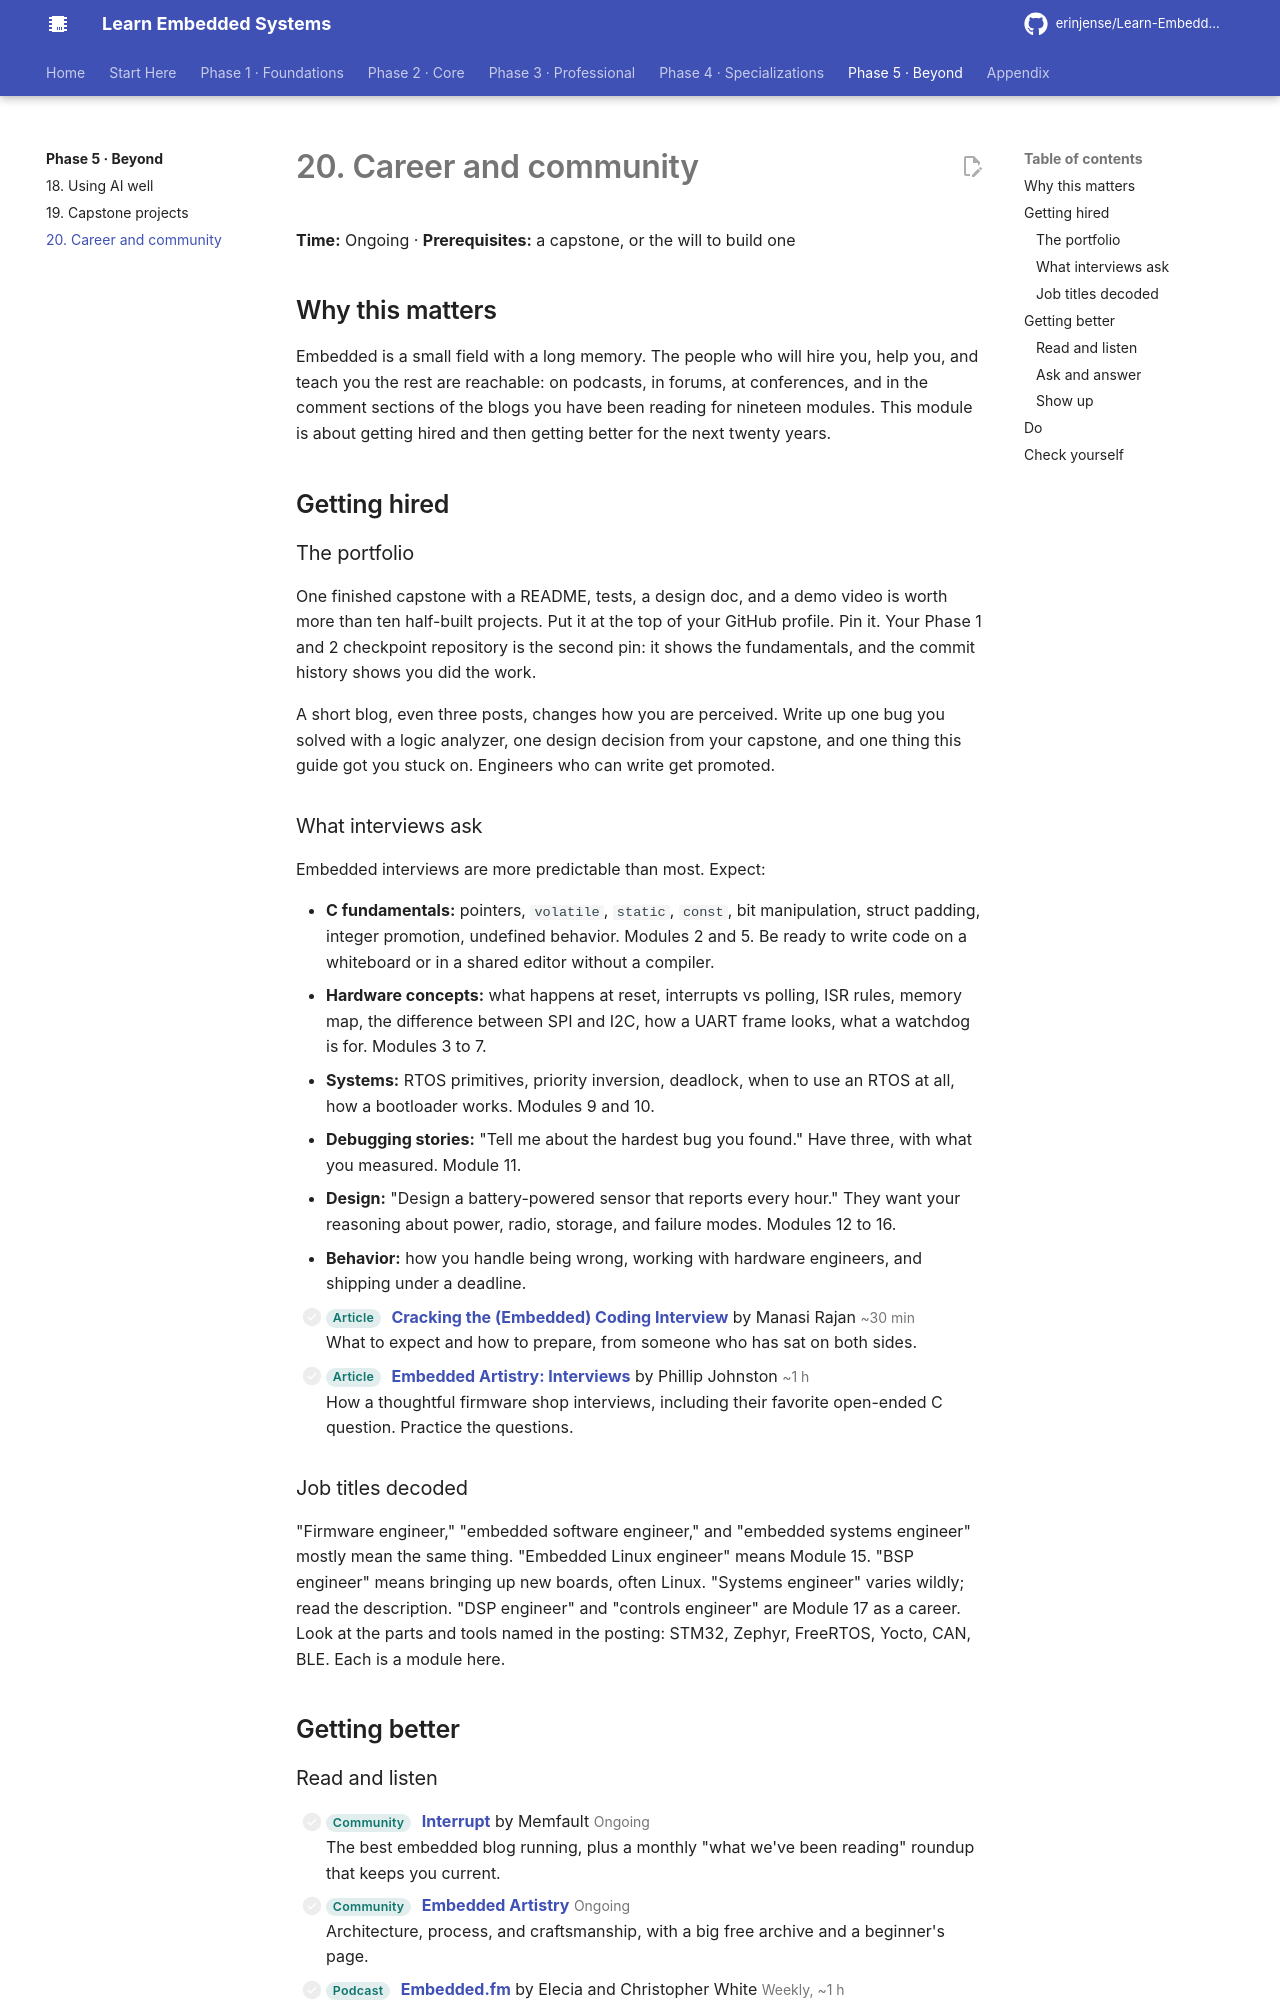

repository: erinjense/Learn-Embedded-Systems · page: phase-5-beyond/20-career-and-community/index.html · generator: mkdocs

# 20. Career and community

**Time:** Ongoing · **Prerequisites:** a capstone, or the will to build one

## Why this matters

Embedded is a small field with a long memory. The people who will hire you, help you, and teach you the rest are reachable: on podcasts, in forums, at conferences, and in the comment sections of the blogs you have been reading for nineteen modules. This module is about getting hired and then getting better for the next twenty years.

## Getting hired

### The portfolio

One finished capstone with a README, tests, a design doc, and a demo video is worth more than ten half-built projects. Put it at the top of your GitHub profile. Pin it. Your Phase 1 and 2 checkpoint repository is the second pin: it shows the fundamentals, and the commit history shows you did the work.

A short blog, even three posts, changes how you are perceived. Write up one bug you solved with a logic analyzer, one design decision from your capstone, and one thing this guide got you stuck on. Engineers who can write get promoted.

### What interviews ask

Embedded interviews are more predictable than most. Expect:

- **C fundamentals:** pointers, `volatile`, `static`, `const`, bit manipulation, struct padding, integer promotion, undefined behavior. Modules 2 and 5. Be ready to write code on a whiteboard or in a shared editor without a compiler.
- **Hardware concepts:** what happens at reset, interrupts vs polling, ISR rules, memory map, the difference between SPI and I2C, how a UART frame looks, what a watchdog is for. Modules 3 to 7.
- **Systems:** RTOS primitives, priority inversion, deadlock, when to use an RTOS at all, how a bootloader works. Modules 9 and 10.
- **Debugging stories:** "Tell me about the hardest bug you found." Have three, with what you measured. Module 11.
- **Design:** "Design a battery-powered sensor that reports every hour." They want your reasoning about power, radio, storage, and failure modes. Modules 12 to 16.
- **Behavior:** how you handle being wrong, working with hardware engineers, and shipping under a deadline.

- [ ] <span class="les-tag">Article</span> **[Cracking the (Embedded) Coding Interview](https://www.embeddedrelated.com/showarticle/1503.php)** by Manasi Rajan <span class="les-time">~30 min</span><br>What to expect and how to prepare, from someone who has sat on both sides.
- [ ] <span class="les-tag">Article</span> **[Embedded Artistry: Interviews](https://embeddedartistry.com/blog/category/interviews/)** by Phillip Johnston <span class="les-time">~1 h</span><br>How a thoughtful firmware shop interviews, including their favorite open-ended C question. Practice the questions.

### Job titles decoded

"Firmware engineer," "embedded software engineer," and "embedded systems engineer" mostly mean the same thing. "Embedded Linux engineer" means Module 15. "BSP engineer" means bringing up new boards, often Linux. "Systems engineer" varies wildly; read the description. "DSP engineer" and "controls engineer" are Module 17 as a career. Look at the parts and tools named in the posting: STM32, Zephyr, FreeRTOS, Yocto, CAN, BLE. Each is a module here.

## Getting better
